4-way image classification set "dataset" from GitHub (deanhall31/lis500); label vocabulary: fist, nothing, peace sign, thumbs up.

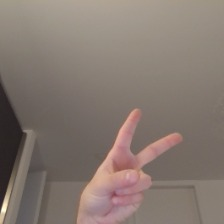
Label: peace sign

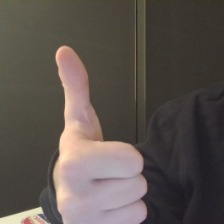
Label: thumbs up

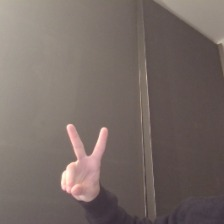
Label: peace sign

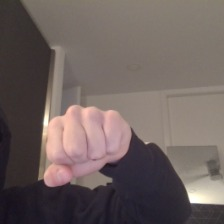
Label: fist

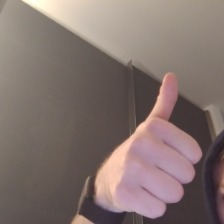
Label: thumbs up

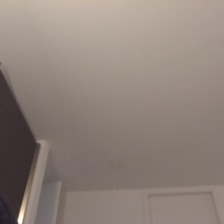
Label: nothing
